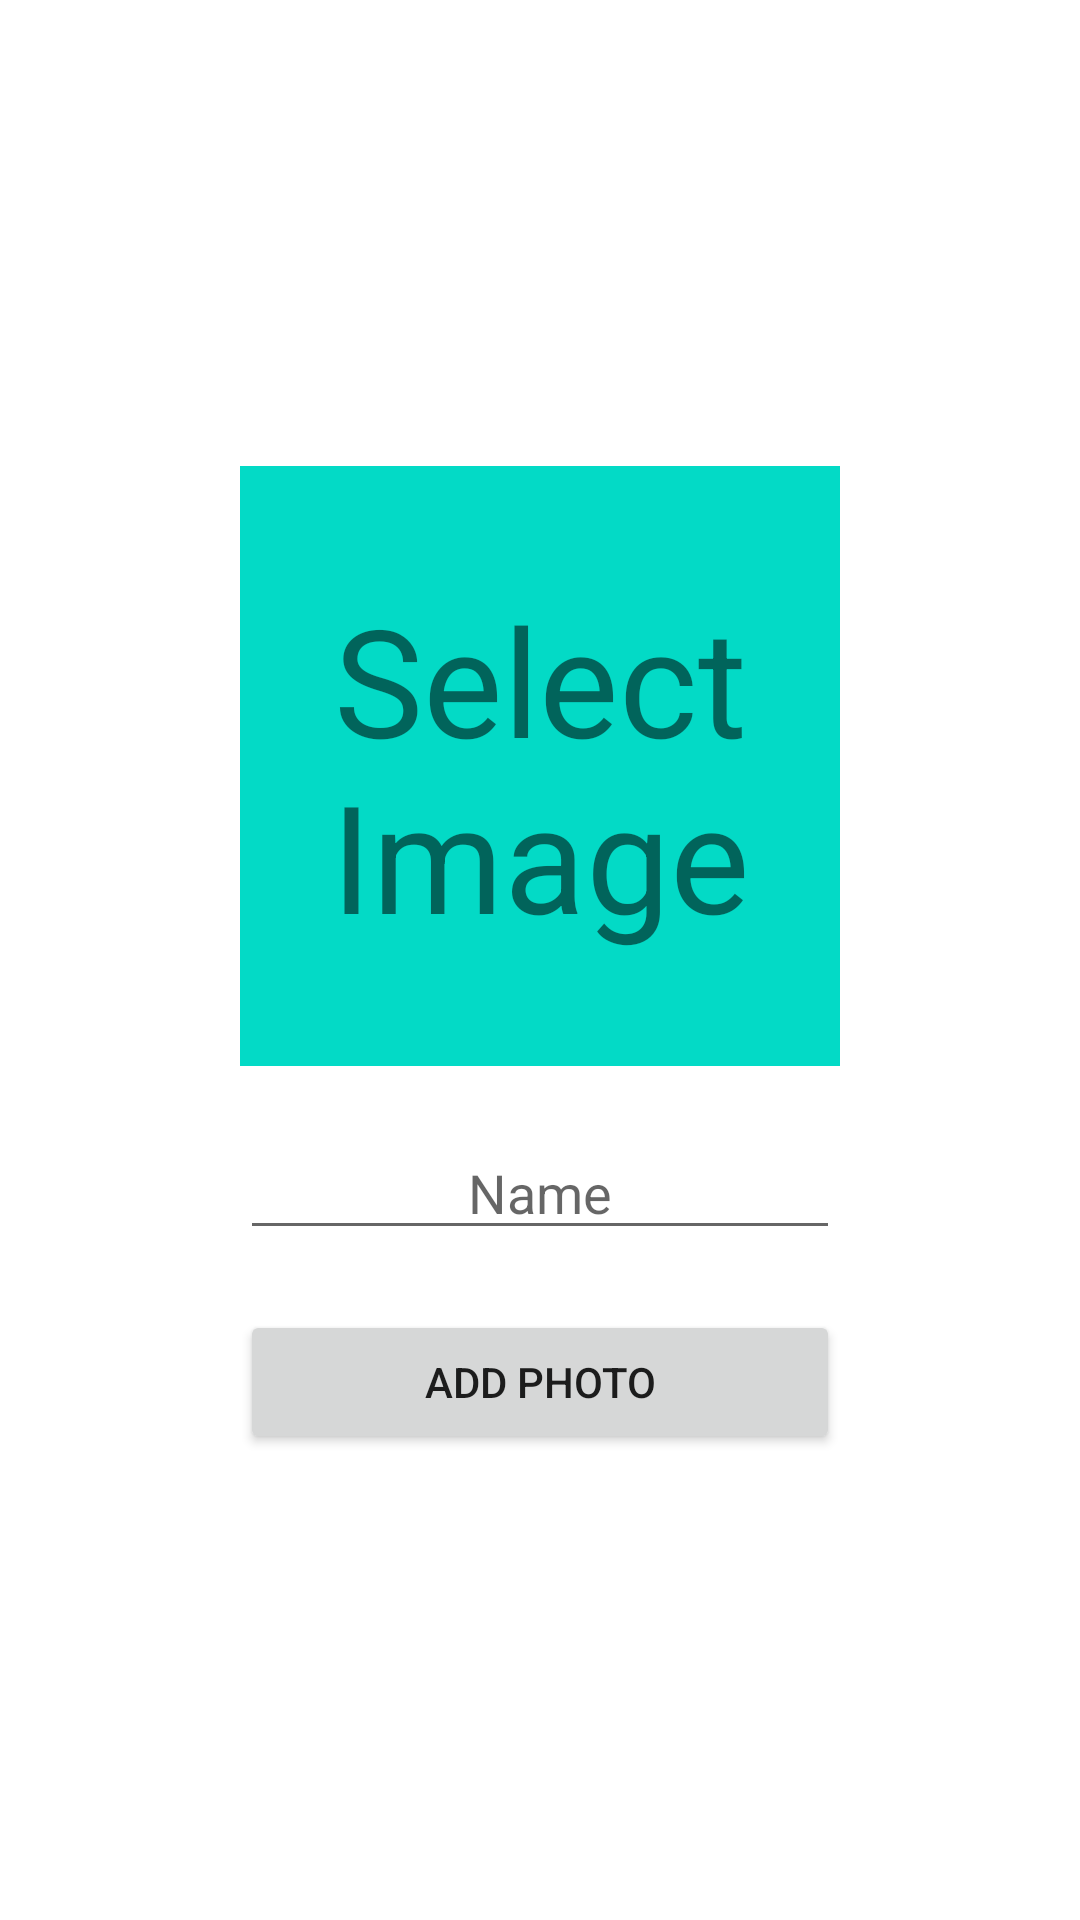

Layout XML and referenced resources for this Android screen:
<!-- AndroidManifest.xml: application theme Theme.Koub -->
<!-- res/layout/addscreen.xml -->
<?xml version="1.0" encoding="utf-8"?>
<LinearLayout
    xmlns:android="http://schemas.android.com/apk/res/android"
    xmlns:app="http://schemas.android.com/apk/res-auto"
    xmlns:tools="http://schemas.android.com/tools"
    android:layout_width="match_parent"
    android:layout_height="match_parent"
    android:gravity="center"
    android:orientation="vertical"
    tools:context=".AddScreen">

    <androidx.constraintlayout.widget.ConstraintLayout
        android:id="@+id/AddScreenImageAddView"
        android:layout_width="200dp"
        android:layout_height="200dp"
        android:gravity="center"
        android:background="@color/design_default_color_secondary"
        android:onClick="selectPhoto"
        >

        <TextView
            android:id="@+id/AddScreenSelectText"
            android:layout_width="wrap_content"
            android:layout_height="wrap_content"
            android:text="@string/AddScreenSelect"
            android:textAlignment="center"
            android:textSize="50sp"
            app:layout_constraintBottom_toBottomOf="parent"
            app:layout_constraintEnd_toEndOf="parent"
            app:layout_constraintStart_toStartOf="parent"
            app:layout_constraintTop_toTopOf="@+id/AddScreenImage"
            app:layout_constraintVertical_bias="0.506" />

        <ImageView
            android:id="@+id/AddScreenImage"
            android:layout_width="match_parent"
            android:layout_height="match_parent"
            app:layout_constraintBottom_toBottomOf="parent"
            app:layout_constraintEnd_toEndOf="parent"
            app:layout_constraintStart_toStartOf="parent"
            app:layout_constraintTop_toTopOf="parent" />
    </androidx.constraintlayout.widget.ConstraintLayout>

    <EditText
        android:id="@+id/AddScreenName"
        android:layout_width="200dp"
        android:layout_height="wrap_content"
        android:ems="10"
        android:textAlignment="center"
        android:layout_marginTop="20dp"
        android:inputType="textAutoCorrect"
        android:hint="@string/AddScreenName"
        />

    <Button
        android:id="@+id/button2"
        android:layout_width="200dp"
        android:layout_height="wrap_content"
        android:layout_marginTop="20dp"
        android:text="@string/AddScreenSave"
        android:onClick="addPhoto"/>

</LinearLayout>
<!-- resources referenced by this layout -->
<resources>
  <string name="AddScreenName">Name</string>
  <string name="AddScreenSave">Add Photo</string>
  <string name="AddScreenSelect">Select Image</string>
  <style name="Theme.Koub" parent="Theme.MaterialComponents.DayNight.DarkActionBar">
          
          <item name="colorPrimary">@color/purple_500</item>
          <item name="colorPrimaryVariant">@color/purple_700</item>
          <item name="colorOnPrimary">@color/white</item>
          
          <item name="colorSecondary">@color/teal_200</item>
          <item name="colorSecondaryVariant">@color/teal_700</item>
          <item name="colorOnSecondary">@color/black</item>
          
          <item name="android:statusBarColor" tools:targetApi="l">?attr/colorPrimaryVariant</item>
          
      </style>
  <!-- not gathered from this repository: default colours our renderer supplied (Android Studio template values) -->
  <color name="purple_500">#FF6200EE</color>
  <color name="purple_700">#FF3700B3</color>
  <color name="teal_200">#FF03DAC5</color>
  <color name="teal_700">#FF018786</color>
  <color name="black">#FF000000</color>
  <color name="white">#FFFFFFFF</color>
</resources>
